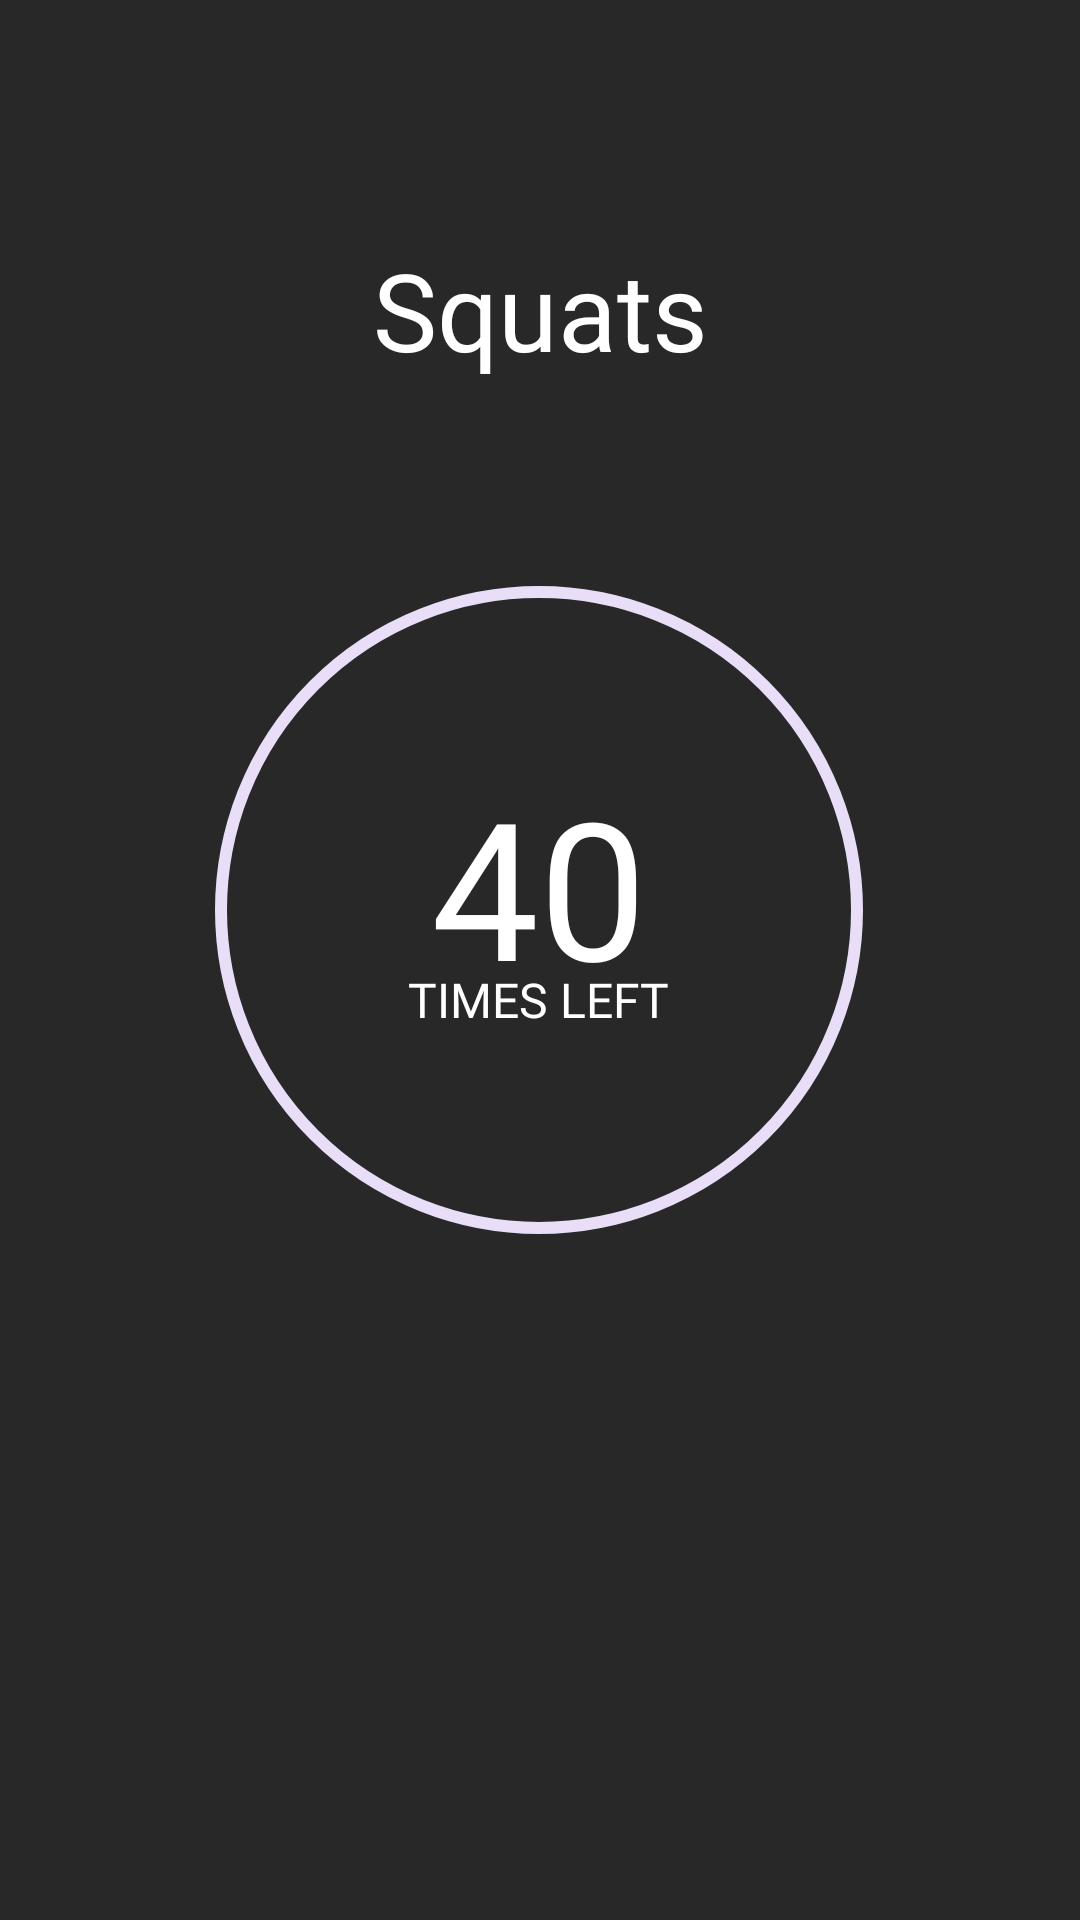

Produce the Android XML layout that renders to this screen, including the resource entries it uses.
<!-- AndroidManifest.xml: application theme Theme.SuperFit -->
<!-- res/layout/fragment_squats.xml -->
<?xml version="1.0" encoding="utf-8"?>
<androidx.constraintlayout.widget.ConstraintLayout xmlns:android="http://schemas.android.com/apk/res/android"
    xmlns:app="http://schemas.android.com/apk/res-auto"
    xmlns:tools="http://schemas.android.com/tools"
    android:layout_width="match_parent"
    android:layout_height="match_parent"
    android:background="@color/background"
    tools:context=".presentation.squats.SquatsFragment">

    <ImageButton
        android:id="@+id/backImageButton"
        android:layout_width="24dp"
        android:layout_height="24dp"
        android:layout_marginStart="16dp"
        android:layout_marginTop="40dp"
        android:src="@drawable/ic_arrow_back"
        app:backgroundTint="@color/transparent"
        app:layout_constraintStart_toStartOf="parent"
        app:layout_constraintTop_toTopOf="parent" />

    <TextView
        android:id="@+id/textView"
        android:layout_width="wrap_content"
        android:layout_height="wrap_content"
        android:layout_marginTop="15dp"
        android:fontFamily="@font/montserrat_bold"
        android:text="@string/squats_title"
        android:textColor="@color/white"
        android:textSize="36sp"
        app:layout_constraintEnd_toEndOf="parent"
        app:layout_constraintStart_toStartOf="parent"
        app:layout_constraintTop_toBottomOf="@+id/backImageButton" />

    <com.google.android.material.progressindicator.CircularProgressIndicator
        android:id="@+id/progressBar"
        android:layout_width="wrap_content"
        android:layout_height="wrap_content"
        android:layout_marginTop="64dp"
        android:indeterminate="false"
        android:max="40"
        android:progress="40"
        android:textAlignment="center"
        app:indicatorColor="@color/purple"
        app:indicatorSize="216dp"
        app:layout_constraintEnd_toEndOf="parent"
        app:layout_constraintHorizontal_bias="0.497"
        app:layout_constraintStart_toStartOf="parent"
        app:layout_constraintTop_toBottomOf="@+id/textView"
        app:trackThickness="4dp" />

    <TextView
        android:id="@+id/squatsTimesTextView"
        android:layout_width="wrap_content"
        android:layout_height="wrap_content"
        android:layout_marginBottom="16dp"
        android:fontFamily="@font/montserrat_bold"
        android:text="40"
        android:textColor="@color/white"
        android:textSize="64sp"
        app:layout_constraintBottom_toBottomOf="@+id/progressBar"
        app:layout_constraintEnd_toEndOf="@+id/progressBar"
        app:layout_constraintStart_toStartOf="@+id/progressBar"
        app:layout_constraintTop_toTopOf="@+id/progressBar" />

    <TextView
        android:id="@+id/textView3"
        android:layout_width="wrap_content"
        android:layout_height="wrap_content"
        android:layout_marginTop="-16dp"
        android:fontFamily="@font/montserrat_bold"
        android:text="@string/times_left"
        android:textColor="@color/white"
        android:textSize="16sp"
        app:layout_constraintEnd_toEndOf="@+id/progressBar"
        app:layout_constraintStart_toStartOf="@+id/progressBar"
        app:layout_constraintTop_toBottomOf="@+id/squatsTimesTextView" />


</androidx.constraintlayout.widget.ConstraintLayout>
<!-- resources referenced by this layout -->
<resources>
  <color name="background">#282828</color>
  <color name="purple">#B461F5</color>
  <color name="transparent">#00FFFFFF</color>
  <color name="white">#FFFFFFFF</color>
  <string name="squats_title">Squats</string>
  <string name="times_left">TIMES LEFT</string>
  <style name="Theme.SuperFit" parent="Theme.Material3.DayNight.NoActionBar">
          <item name="android:windowTranslucentNavigation">true</item>
          <item name="android:alertDialogStyle">@style/StyledAlertDialogTheme</item>
          <item name="android:statusBarColor">@android:color/transparent</item>
      </style>
  <style name="StyledAlertDialogTheme" parent="Theme.Material3.DayNight.Dialog">
          <item name="android:textColor">@color/purple</item>
          <item name="android:textColorPrimary">@color/purple</item>
          <item name="android:textColorSecondary">@color/white</item>
          <item name="android:background">@color/dialog_background</item>
      </style>
  <color name="dialog_background">#424242</color>
</resources>
